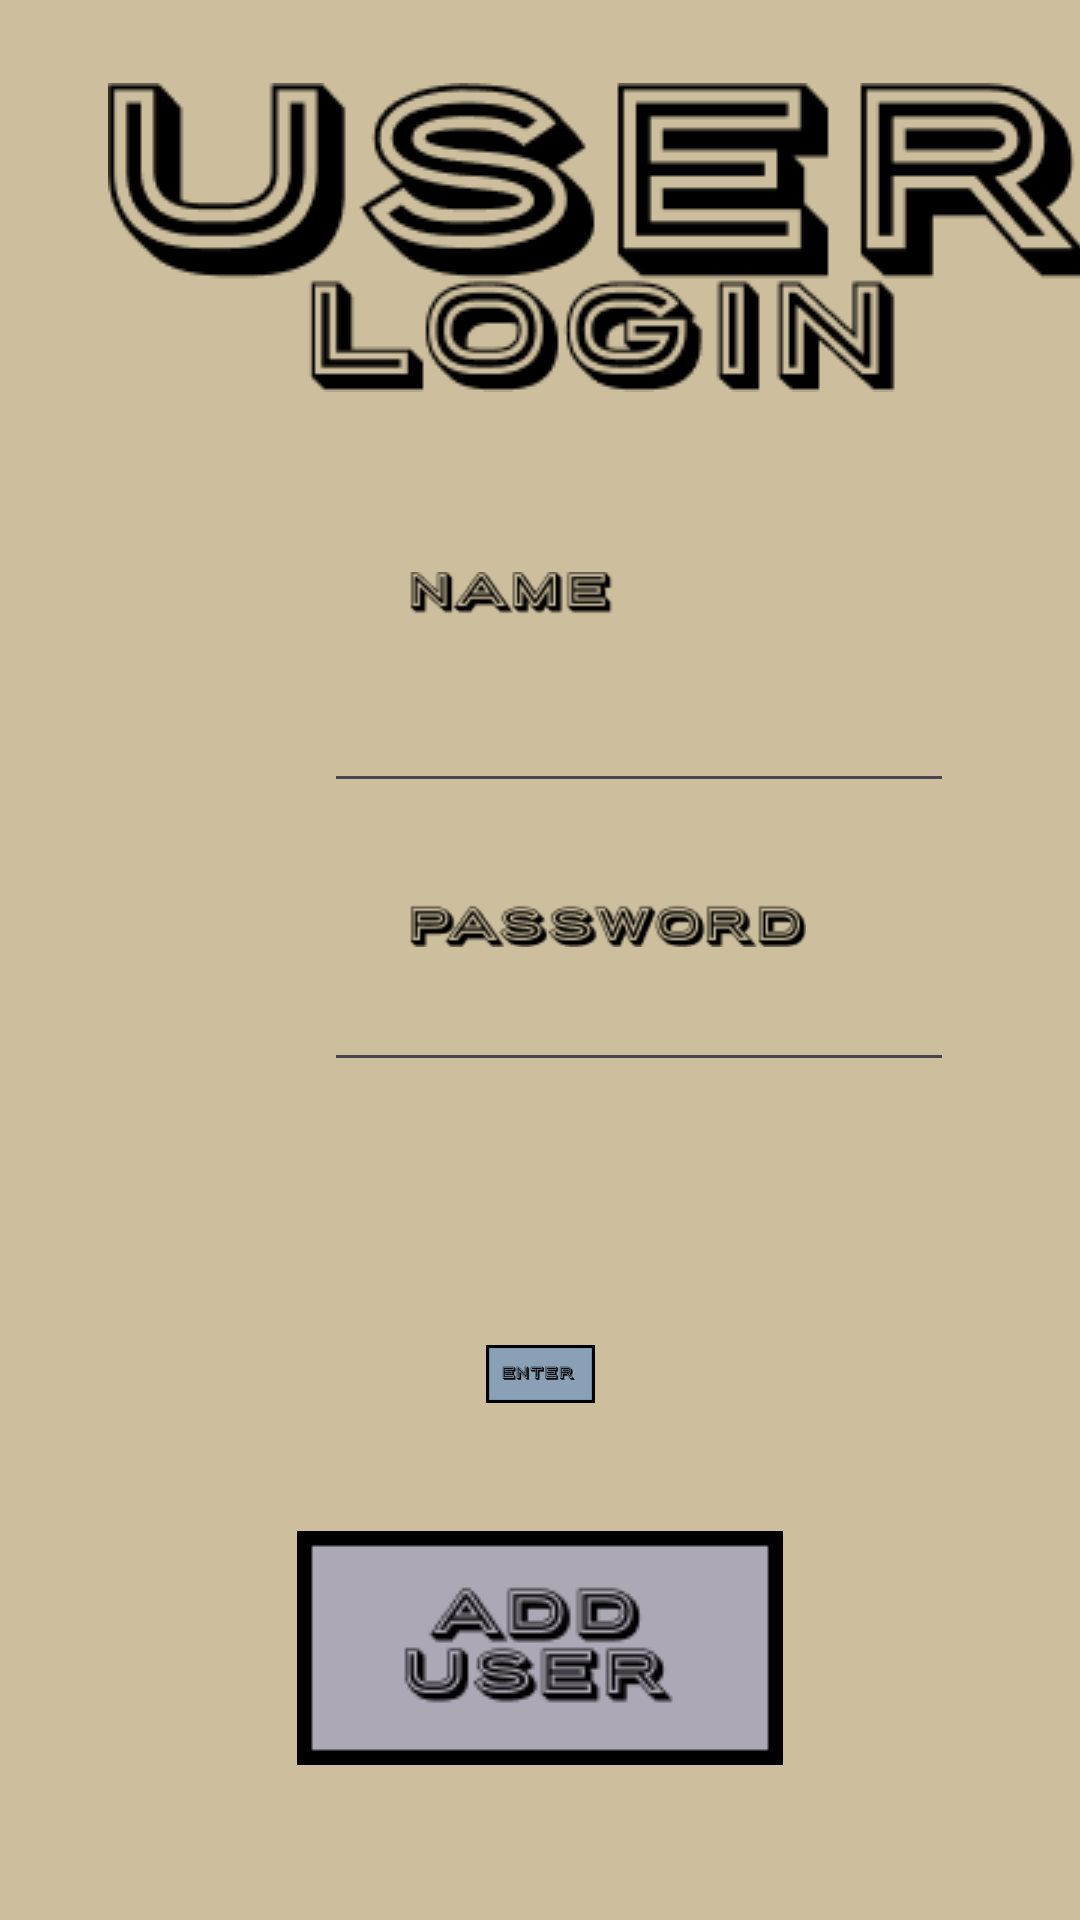

Layout XML and referenced resources for this Android screen:
<!-- AndroidManifest.xml: application theme Theme.CIS183_FinalFoodOrg -->
<!-- res/layout/activity_main.xml -->
<?xml version="1.0" encoding="utf-8"?>
<androidx.constraintlayout.widget.ConstraintLayout xmlns:android="http://schemas.android.com/apk/res/android"
    xmlns:app="http://schemas.android.com/apk/res-auto"
    xmlns:tools="http://schemas.android.com/tools"
    android:layout_width="match_parent"
    android:layout_height="match_parent"
    android:background="#cdbf9d"
    tools:context=".MainActivity">

    <EditText
        android:id="@+id/et_v_main_username"
        android:layout_width="wrap_content"
        android:layout_height="wrap_content"
        android:layout_marginBottom="48dp"
        android:ems="10"
        android:inputType="text"
        app:layout_constraintBottom_toTopOf="@+id/et_v_main_password"
        app:layout_constraintStart_toStartOf="@+id/imageView14"
        app:layout_constraintTop_toBottomOf="@+id/imageView4" />

    <EditText
        android:id="@+id/et_v_main_password"
        android:layout_width="wrap_content"
        android:layout_height="wrap_content"
        android:layout_marginBottom="84dp"
        android:ems="10"
        android:inputType="text"
        app:layout_constraintBottom_toTopOf="@+id/btn_v_main_enter"
        app:layout_constraintStart_toStartOf="@+id/imageView14"
        app:layout_constraintTop_toBottomOf="@+id/et_v_main_username" />

    <ImageView
        android:id="@+id/btn_v_main_enter"
        android:layout_width="147dp"
        android:layout_height="0dp"
        android:layout_marginBottom="39dp"
        app:layout_constraintBottom_toTopOf="@+id/btn_v_main_addUser"
        app:layout_constraintEnd_toEndOf="parent"
        app:layout_constraintStart_toStartOf="parent"
        app:layout_constraintTop_toBottomOf="@+id/et_v_main_password"
        app:srcCompat="@drawable/enter" />

    <ImageView
        android:id="@+id/btn_v_main_addUser"
        android:layout_width="wrap_content"
        android:layout_height="wrap_content"
        android:layout_marginBottom="48dp"
        app:layout_constraintBottom_toBottomOf="parent"
        app:layout_constraintEnd_toEndOf="parent"
        app:layout_constraintStart_toStartOf="parent"
        app:layout_constraintTop_toBottomOf="@+id/btn_v_main_enter"
        app:srcCompat="@drawable/adduser" />

    <ImageView
        android:id="@+id/imageView4"
        android:layout_width="wrap_content"
        android:layout_height="wrap_content"
        android:layout_marginStart="36dp"
        android:layout_marginTop="24dp"
        android:layout_marginBottom="92dp"
        app:layout_constraintBottom_toTopOf="@+id/et_v_main_username"
        app:layout_constraintStart_toStartOf="parent"
        app:layout_constraintTop_toTopOf="parent"
        app:srcCompat="@drawable/user_login" />

    <ImageView
        android:id="@+id/imageView14"
        android:layout_width="189dp"
        android:layout_height="125dp"
        android:layout_marginTop="60dp"
        android:layout_marginBottom="45dp"
        app:layout_constraintBottom_toBottomOf="@+id/et_v_main_password"
        app:layout_constraintEnd_toEndOf="@+id/imageView4"
        app:layout_constraintStart_toStartOf="@+id/imageView4"
        app:layout_constraintTop_toBottomOf="@+id/imageView4"
        app:srcCompat="@drawable/login_ltems" />

</androidx.constraintlayout.widget.ConstraintLayout>
<!-- resources referenced by this layout -->
<resources>
  <!-- drawable adduser: png bitmap (drawable, 3350 bytes) -->
  <!-- drawable enter: png bitmap (drawable, 2078 bytes) -->
  <!-- drawable login_ltems: png bitmap (drawable, 3828 bytes) -->
  <!-- drawable user_login: png bitmap (drawable, 8078 bytes) -->
  <style name="Theme.CIS183_FinalFoodOrg" parent="Base.Theme.CIS183_FinalFoodOrg" />
  <style name="Base.Theme.CIS183_FinalFoodOrg" parent="Theme.Material3.DayNight.NoActionBar">
          
          
      </style>
</resources>
